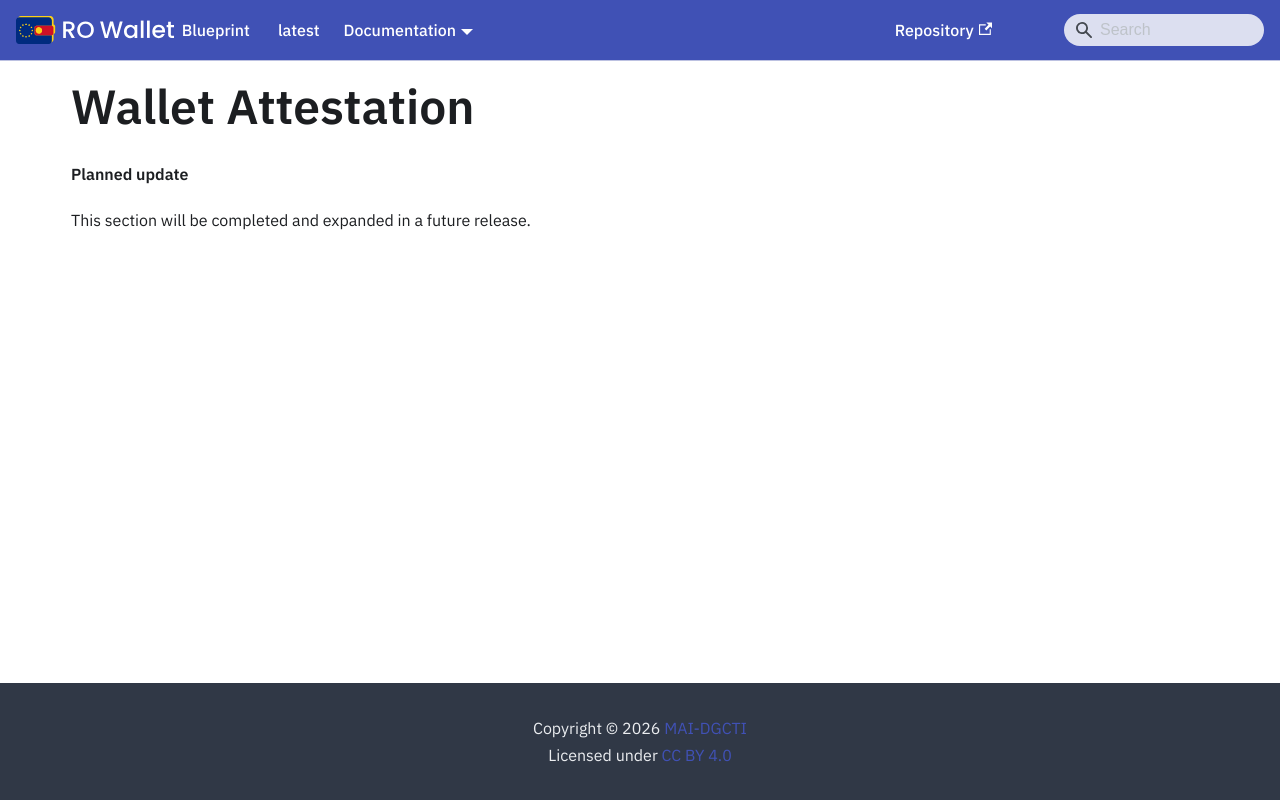

repository: Ministerul-Afacerilor-Interne/rowallet-blueprint · page: content/archive/flows/Wallet-Attestation/index.html · generator: docusaurus

---
format: md
---
<!-- RO modification: Wallet Attestation -->
# Wallet Attestation

<!-- Removed in RO Wallet -- not part of this release; the chapter follows in a later release -->

**Planned update**

This section will be completed and expanded in a future release.
